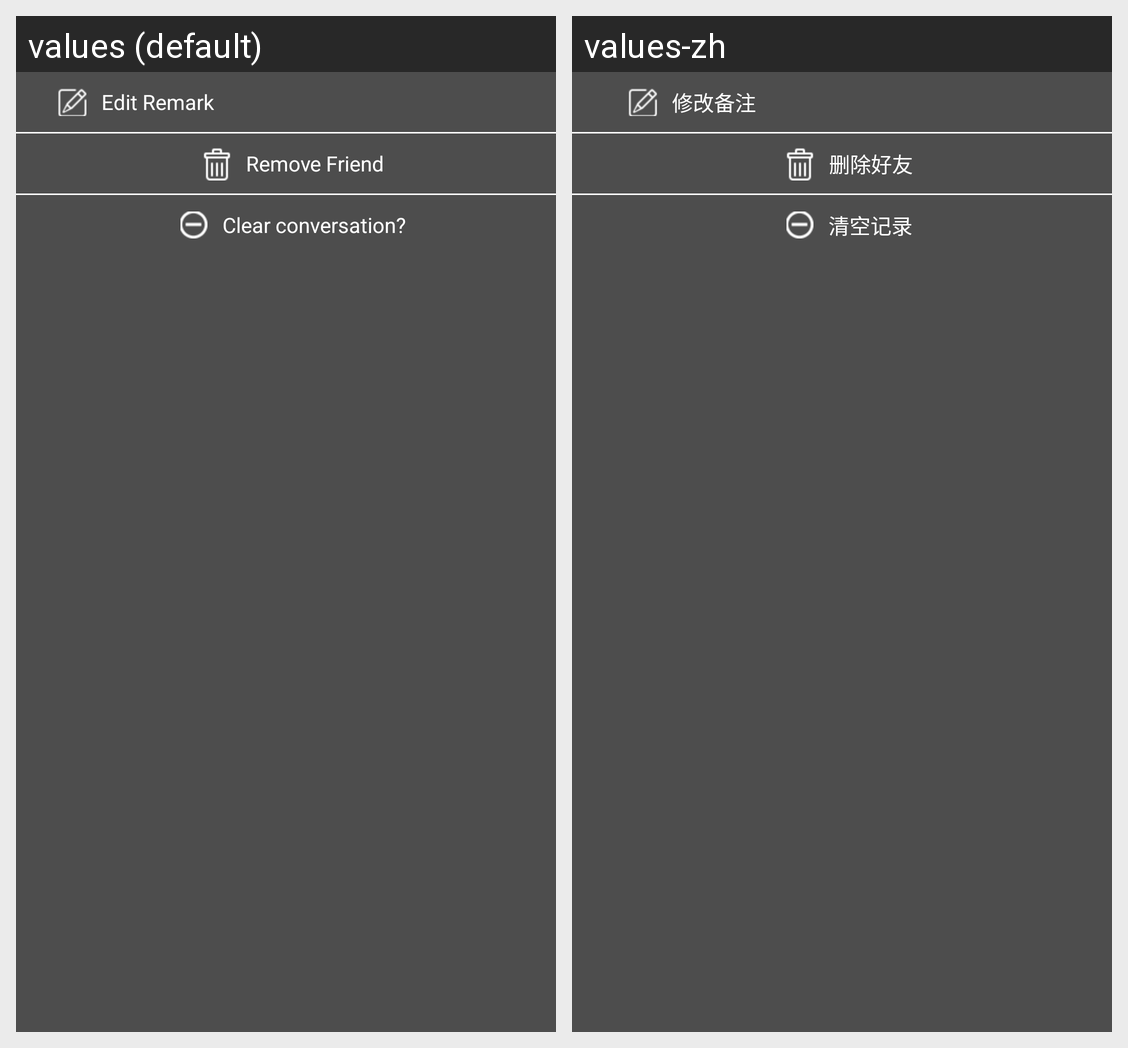

Locale-by-locale string values for the Android screen shown in this grid:
Android screen res/layout/popupwindow_other_resume_more.xml rendered under 2 locales, left to right: values (default), values-zh. Device: Nexus 5 (rendered at 1080×1920; each locale shown at half size, 540×960, under a caption strip naming it); theme android:Theme.Light.NoTitleBar.
Strings drawn on this screen, with the default value and each locale's value (text and hints the layout hard-codes, and strings that could not be matched under every locale, appear in the picture but are not listed):

edit_remark
  values: Edit Remark
  values-zh: 修改备注

delete_friend
  values: Remove Friend
  values-zh: 删除好友

clear_records
  values: Clear conversation?
  values-zh: 清空记录
